Run: headless pygame with SDL's dummy video driver; simulated clock (each Clock.tick advances the game by its frame time, no real sleeping); random seed 0; keys injected as events and as key.get_pressed() state; no mouse input.
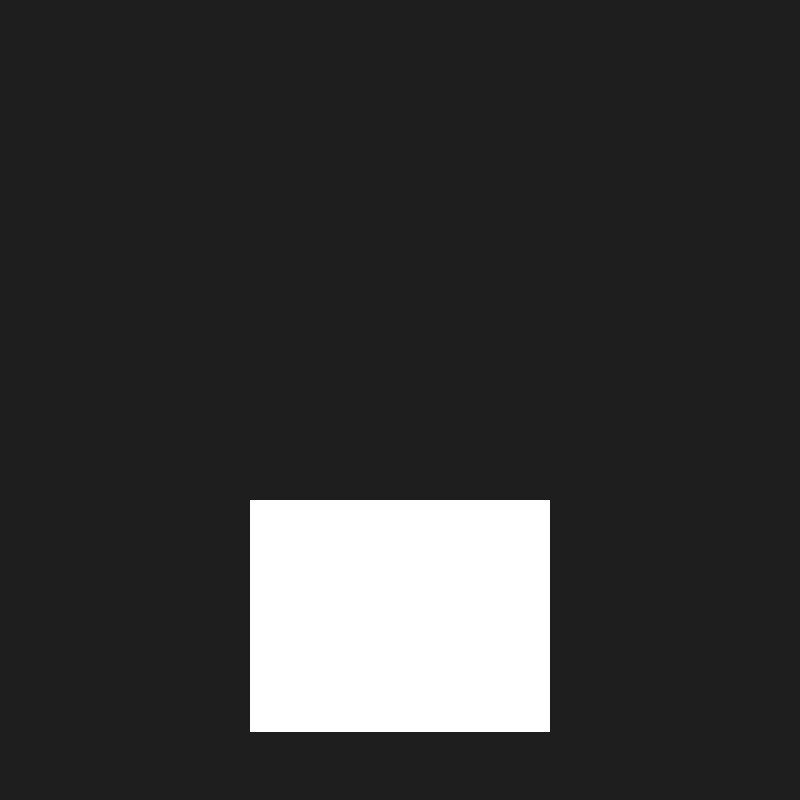
Frame 1 of 4 · flips 1–60 · no input
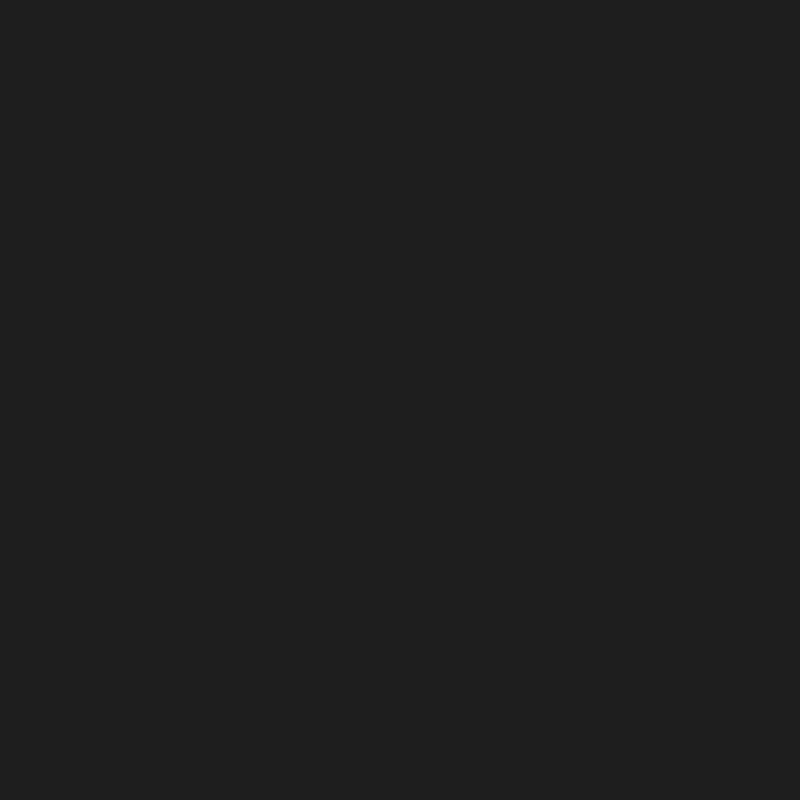
Frame 2 of 4 · flips 61–180 · tapped SPACE, RETURN · held RIGHT (→), D
Frame 3 of 4 · flips 181–300 · held DOWN (↓), S · screen unchanged from frame 2, image omitted
Frame 4 of 4 · flips 301–420 · held LEFT (←), A, UP (↑), W · screen unchanged from frame 3, image omitted

The pygame program that drew these frames:

import pygame

pygame.init()
screen = pygame.display.set_mode((800, 800))
clock = pygame.time.Clock()

rect_surf = pygame.Surface((300, 232), pygame.SRCALPHA) 
rect_surf.fill((255, 255, 255))

angle = 0

rx = 250
ry = 500
center_pos = (rx, ry)
count = 0

fling = False

running = True
while running:
    for event in pygame.event.get():
        if event.type == pygame.QUIT:
            running = False
        if event.type == pygame.KEYDOWN:
            if event.key == pygame.K_RETURN:
                fling = True

    screen.fill((30, 30, 30))

    rotated_surf = pygame.transform.rotate(rect_surf, angle)
    
    if fling:
        count += 1
        angle += 20
        rx -= 40
        ry -= 40

    if fling:
        screen.blit(rotated_surf, (rx,ry))
    else:
        screen.blit(rect_surf, (rx, ry))
    
    pygame.display.flip()
    clock.tick(60)

pygame.quit()
